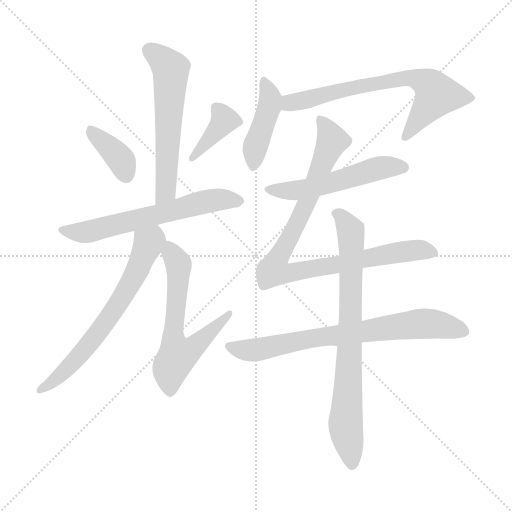
t = 0.00 s
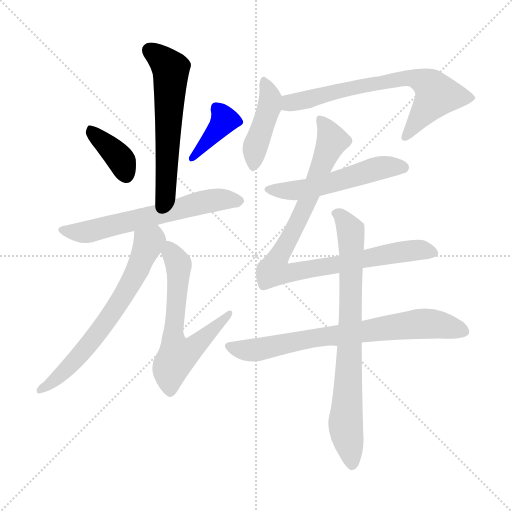
t = 1.80 s
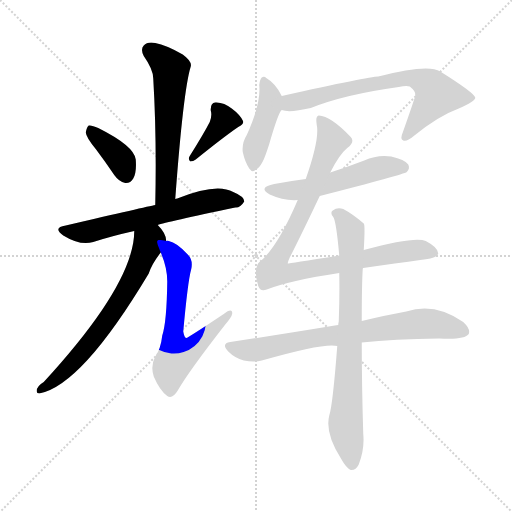
t = 3.61 s
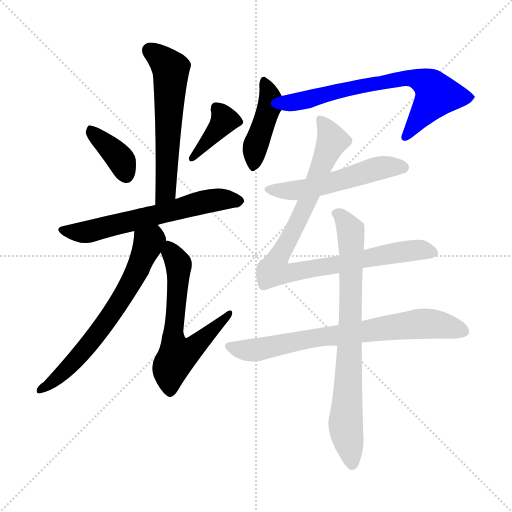
t = 5.41 s
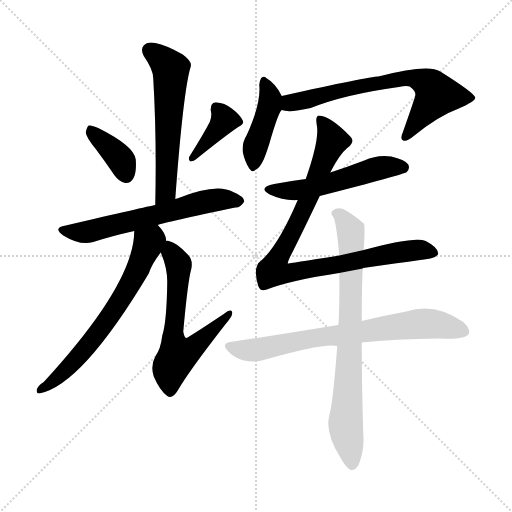
t = 7.22 s
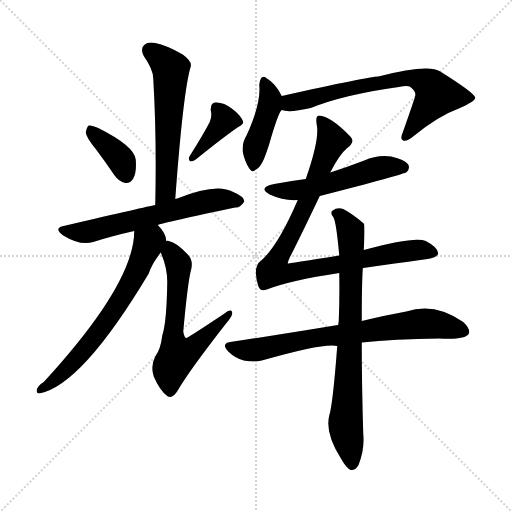
t = 9.02 s

The animated SVG that drew these frames (rendered in a browser with its animation timeline set to each time). Animation: 12 CSS @keyframes rules; one cycle of 9.02 s.

<svg version="1.1" viewBox="0 0 1024 1024" xmlns="http://www.w3.org/2000/svg">
  <g stroke="lightgray" stroke-dasharray="1,1" stroke-width="1" transform="scale(4, 4)">
    <line x1="0" y1="0" x2="256" y2="256"></line>
    <line x1="256" y1="0" x2="0" y2="256"></line>
    <line x1="128" y1="0" x2="128" y2="256"></line>
    <line x1="0" y1="128" x2="256" y2="128"></line>
  </g>
<g transform="scale(1, -1) translate(0, -900)">
   <style type="text/css">
    @keyframes keyframes0 {
      from {
       stroke: blue;
       stroke-dashoffset: 582;
       stroke-width: 128;
       }
       65% {
       animation-timing-function: step-end;
       stroke: blue;
       stroke-dashoffset: 0;
       stroke-width: 128;
       }
       to {
       stroke: black;
       stroke-width: 1024;
       }
       }
       #make-me-a-hanzi-animation-0 {
         animation: keyframes0 0.723633s both;
         animation-delay: 0.000000s;
         animation-timing-function: linear;
       }
    @keyframes keyframes1 {
      from {
       stroke: blue;
       stroke-dashoffset: 373;
       stroke-width: 128;
       }
       55% {
       animation-timing-function: step-end;
       stroke: blue;
       stroke-dashoffset: 0;
       stroke-width: 128;
       }
       to {
       stroke: black;
       stroke-width: 1024;
       }
       }
       #make-me-a-hanzi-animation-1 {
         animation: keyframes1 0.553548s both;
         animation-delay: 0.723633s;
         animation-timing-function: linear;
       }
    @keyframes keyframes2 {
      from {
       stroke: blue;
       stroke-dashoffset: 384;
       stroke-width: 128;
       }
       56% {
       animation-timing-function: step-end;
       stroke: blue;
       stroke-dashoffset: 0;
       stroke-width: 128;
       }
       to {
       stroke: black;
       stroke-width: 1024;
       }
       }
       #make-me-a-hanzi-animation-2 {
         animation: keyframes2 0.562500s both;
         animation-delay: 1.277181s;
         animation-timing-function: linear;
       }
    @keyframes keyframes3 {
      from {
       stroke: blue;
       stroke-dashoffset: 616;
       stroke-width: 128;
       }
       67% {
       animation-timing-function: step-end;
       stroke: blue;
       stroke-dashoffset: 0;
       stroke-width: 128;
       }
       to {
       stroke: black;
       stroke-width: 1024;
       }
       }
       #make-me-a-hanzi-animation-3 {
         animation: keyframes3 0.751302s both;
         animation-delay: 1.839681s;
         animation-timing-function: linear;
       }
    @keyframes keyframes4 {
      from {
       stroke: blue;
       stroke-dashoffset: 654;
       stroke-width: 128;
       }
       68% {
       animation-timing-function: step-end;
       stroke: blue;
       stroke-dashoffset: 0;
       stroke-width: 128;
       }
       to {
       stroke: black;
       stroke-width: 1024;
       }
       }
       #make-me-a-hanzi-animation-4 {
         animation: keyframes4 0.782227s both;
         animation-delay: 2.590983s;
         animation-timing-function: linear;
       }
    @keyframes keyframes5 {
      from {
       stroke: blue;
       stroke-dashoffset: 616;
       stroke-width: 128;
       }
       67% {
       animation-timing-function: step-end;
       stroke: blue;
       stroke-dashoffset: 0;
       stroke-width: 128;
       }
       to {
       stroke: black;
       stroke-width: 1024;
       }
       }
       #make-me-a-hanzi-animation-5 {
         animation: keyframes5 0.751302s both;
         animation-delay: 3.373210s;
         animation-timing-function: linear;
       }
    @keyframes keyframes6 {
      from {
       stroke: blue;
       stroke-dashoffset: 426;
       stroke-width: 128;
       }
       58% {
       animation-timing-function: step-end;
       stroke: blue;
       stroke-dashoffset: 0;
       stroke-width: 128;
       }
       to {
       stroke: black;
       stroke-width: 1024;
       }
       }
       #make-me-a-hanzi-animation-6 {
         animation: keyframes6 0.596680s both;
         animation-delay: 4.124512s;
         animation-timing-function: linear;
       }
    @keyframes keyframes7 {
      from {
       stroke: blue;
       stroke-dashoffset: 686;
       stroke-width: 128;
       }
       69% {
       animation-timing-function: step-end;
       stroke: blue;
       stroke-dashoffset: 0;
       stroke-width: 128;
       }
       to {
       stroke: black;
       stroke-width: 1024;
       }
       }
       #make-me-a-hanzi-animation-7 {
         animation: keyframes7 0.808268s both;
         animation-delay: 4.721191s;
         animation-timing-function: linear;
       }
    @keyframes keyframes8 {
      from {
       stroke: blue;
       stroke-dashoffset: 529;
       stroke-width: 128;
       }
       63% {
       animation-timing-function: step-end;
       stroke: blue;
       stroke-dashoffset: 0;
       stroke-width: 128;
       }
       to {
       stroke: black;
       stroke-width: 1024;
       }
       }
       #make-me-a-hanzi-animation-8 {
         animation: keyframes8 0.680501s both;
         animation-delay: 5.529460s;
         animation-timing-function: linear;
       }
    @keyframes keyframes9 {
      from {
       stroke: blue;
       stroke-dashoffset: 900;
       stroke-width: 128;
       }
       75% {
       animation-timing-function: step-end;
       stroke: blue;
       stroke-dashoffset: 0;
       stroke-width: 128;
       }
       to {
       stroke: black;
       stroke-width: 1024;
       }
       }
       #make-me-a-hanzi-animation-9 {
         animation: keyframes9 0.982422s both;
         animation-delay: 6.209961s;
         animation-timing-function: linear;
       }
    @keyframes keyframes10 {
      from {
       stroke: blue;
       stroke-dashoffset: 732;
       stroke-width: 128;
       }
       70% {
       animation-timing-function: step-end;
       stroke: blue;
       stroke-dashoffset: 0;
       stroke-width: 128;
       }
       to {
       stroke: black;
       stroke-width: 1024;
       }
       }
       #make-me-a-hanzi-animation-10 {
         animation: keyframes10 0.845703s both;
         animation-delay: 7.192383s;
         animation-timing-function: linear;
       }
    @keyframes keyframes11 {
      from {
       stroke: blue;
       stroke-dashoffset: 768;
       stroke-width: 128;
       }
       71% {
       animation-timing-function: step-end;
       stroke: blue;
       stroke-dashoffset: 0;
       stroke-width: 128;
       }
       to {
       stroke: black;
       stroke-width: 1024;
       }
       }
       #make-me-a-hanzi-animation-11 {
         animation: keyframes11 0.875000s both;
         animation-delay: 8.038086s;
         animation-timing-function: linear;
       }
</style>
<path d="M 350.5 502.0 Q 366.5 719.0 381.5 767.0 Q 384.5 777.0 365.5 791.0 Q 332.5 810.0 310.5 814.0 Q 294.5 817.0 287.5 809.0 Q 280.5 802.0 287.5 788.0 Q 306.5 761.0 306.5 743.0 Q 313.5 626.0 310.5 490.0 C 309.5 460.0 348.5 472.0 350.5 502.0 Z" fill="lightgray"></path> 
<path d="M 191.5 602.0 Q 209.5 578.0 228.5 550.0 Q 237.5 537.0 250.5 534.0 Q 260.5 533.0 266.5 543.0 Q 273.5 555.0 271.5 581.0 Q 268.5 608.0 196.5 644.0 Q 183.5 650.0 177.5 649.0 Q 173.5 646.0 171.5 635.0 Q 172.5 625.0 191.5 602.0 Z" fill="lightgray"></path> 
<path d="M 419.5 656.0 Q 406.5 631.0 379.5 588.0 Q 375.5 582.0 380.5 577.0 Q 386.5 577.0 391.5 581.0 Q 448.5 627.0 476.5 646.0 Q 489.5 652.0 485.5 659.0 Q 479.5 671.0 463.5 683.0 Q 447.5 696.0 430.5 695.0 Q 420.5 694.0 421.5 679.0 Q 424.5 669.0 419.5 656.0 Z" fill="lightgray"></path> 
<path d="M 315.5 450.0 Q 331.5 456.0 470.5 485.0 Q 480.5 484.0 488.5 497.0 Q 488.5 507.0 466.5 516.0 Q 433.5 535.0 354.5 503.0 Q 351.5 503.0 350.5 502.0 L 310.5 490.0 Q 294.5 487.0 131.5 449.0 Q 104.5 445.0 126.5 429.0 Q 160.5 408.0 186.5 416.0 Q 223.5 428.0 268.5 438.0 L 315.5 450.0 Z" fill="lightgray"></path> 
<path d="M 332.5 418.0 Q 332.5 433.0 315.5 450.0 C 295.5 473.0 270.5 468.0 268.5 438.0 Q 268.5 333.0 87.5 136.0 Q 72.5 127.0 73.5 117.0 Q 73.5 113.0 78.5 113.0 Q 163.5 129.0 297.5 353.0 Q 303.5 372.0 321.5 395.0 C 333.5 412.0 333.5 412.0 332.5 418.0 Z" fill="lightgray"></path> 
<path d="M 321.5 395.0 Q 334.5 365.0 334.5 337.0 Q 333.5 256.0 324.5 229.0 Q 321.5 202.0 310.5 187.0 Q 300.5 168.0 307.5 147.0 Q 319.5 119.0 334.5 108.0 Q 344.5 101.0 355.5 119.0 Q 376.5 156.0 450.5 251.0 Q 463.5 266.0 464.5 273.0 Q 464.5 285.0 447.5 272.0 Q 375.5 224.0 372.5 224.0 Q 368.5 225.0 366.5 237.0 Q 375.5 337.0 382.5 362.0 Q 386.5 380.0 375.5 391.0 Q 353.5 415.0 337.5 418.0 Q 334.5 419.0 332.5 418.0 C 310.5 422.0 310.5 422.0 321.5 395.0 Z" fill="lightgray"></path> 
<path d="M 563.5 708.0 Q 551.5 733.0 532.5 744.0 Q 528.5 748.0 523.5 745.0 Q 519.5 741.0 518.5 730.0 Q 522.5 694.0 493.5 630.0 Q 483.5 614.0 485.5 596.0 Q 489.5 577.0 498.5 563.0 Q 505.5 553.0 511.5 561.0 Q 517.5 562.0 525.5 577.0 Q 529.5 584.0 538.5 612.0 Q 556.5 675.0 563.5 680.0 C 571.5 692.0 571.5 692.0 563.5 708.0 Z" fill="lightgray"></path> 
<path d="M 563.5 680.0 Q 578.5 674.0 621.5 684.0 Q 688.5 711.0 797.5 726.0 Q 812.5 729.0 819.5 727.0 Q 832.5 717.0 830.5 709.0 Q 830.5 706.0 805.5 635.0 Q 799.5 622.0 806.5 619.0 Q 813.5 616.0 827.5 628.0 Q 876.5 668.0 917.5 683.0 Q 951.5 698.0 950.5 705.0 Q 947.5 715.0 880.5 757.0 Q 856.5 773.0 756.5 747.0 Q 738.5 747.0 563.5 708.0 C 534.5 701.0 533.5 685.0 563.5 680.0 Z" fill="lightgray"></path> 
<path d="M 639.5 508.0 Q 807.5 551.0 813.5 556.0 Q 820.5 563.0 816.5 571.0 Q 809.5 581.0 782.5 587.0 Q 754.5 591.0 728.5 579.0 Q 694.5 566.0 660.5 555.0 L 611.5 542.0 Q 580.5 538.0 548.5 532.0 Q 514.5 525.0 539.5 511.0 Q 567.5 498.0 595.5 500.0 L 639.5 508.0 Z" fill="lightgray"></path> 
<path d="M 725.5 363.0 Q 725.5 364.0 726.5 364.0 Q 795.5 374.0 840.5 380.0 Q 874.5 383.0 876.5 393.0 Q 876.5 405.0 851.5 418.0 Q 830.5 428.0 727.5 400.0 L 678.5 389.0 Q 576.5 373.0 575.5 373.0 Q 575.5 376.0 579.5 385.0 Q 601.5 428.0 639.5 508.0 L 660.5 555.0 Q 678.5 591.0 694.5 604.0 Q 710.5 616.0 701.5 626.0 Q 661.5 668.0 637.5 669.0 Q 630.5 668.0 633.5 650.0 Q 639.5 622.0 611.5 542.0 L 595.5 500.0 Q 556.5 409.0 522.5 379.0 Q 504.5 367.0 516.5 328.0 Q 520.5 316.0 533.5 321.0 Q 579.5 339.0 678.5 354.0 L 725.5 363.0 Z" fill="lightgray"></path> 
<path d="M 723.5 215.0 Q 787.5 222.0 878.5 223.0 Q 929.5 220.0 937.5 232.0 Q 941.5 242.0 926.5 256.0 Q 869.5 296.0 812.5 277.0 Q 773.5 270.0 723.5 258.0 L 676.5 250.0 Q 672.5 250.0 669.5 249.0 Q 573.5 233.0 460.5 216.0 Q 441.5 213.0 456.5 197.0 Q 469.5 184.0 487.5 179.0 Q 508.5 175.0 523.5 179.0 Q 649.5 215.0 674.5 208.0 L 723.5 215.0 Z" fill="lightgray"></path> 
<path d="M 674.5 208.0 Q 665.5 90.0 658.5 69.0 Q 649.5 33.0 682.5 -18.0 Q 692.5 -36.0 701.5 -40.0 Q 711.5 -41.0 717.5 -29.0 Q 729.5 2.0 726.5 32.0 Q 723.5 129.0 723.5 215.0 L 723.5 258.0 Q 723.5 330.0 725.5 363.0 L 727.5 400.0 Q 730.5 451.0 727.5 453.0 Q 705.5 472.0 686.5 482.0 Q 674.5 486.0 665.5 479.0 Q 659.5 475.0 666.5 466.0 Q 672.5 457.0 678.5 389.0 L 678.5 354.0 Q 679.5 311.0 677.5 257.0 Q 676.5 254.0 676.5 250.0 L 674.5 208.0 Z" fill="lightgray"></path> 
      <clipPath id="make-me-a-hanzi-clip-0">
      <path d="M 350.5 502.0 Q 366.5 719.0 381.5 767.0 Q 384.5 777.0 365.5 791.0 Q 332.5 810.0 310.5 814.0 Q 294.5 817.0 287.5 809.0 Q 280.5 802.0 287.5 788.0 Q 306.5 761.0 306.5 743.0 Q 313.5 626.0 310.5 490.0 C 309.5 460.0 348.5 472.0 350.5 502.0 Z" fill="lightgray"></path>
      </clipPath>
      <path clip-path="url(#make-me-a-hanzi-clip-0)" d="M 299.5 799.0 L 341.5 762.0 L 332.5 519.0 L 315.5 498.0 " fill="none" id="make-me-a-hanzi-animation-0" stroke-dasharray="454 908" stroke-linecap="round"></path>

      <clipPath id="make-me-a-hanzi-clip-1">
      <path d="M 191.5 602.0 Q 209.5 578.0 228.5 550.0 Q 237.5 537.0 250.5 534.0 Q 260.5 533.0 266.5 543.0 Q 273.5 555.0 271.5 581.0 Q 268.5 608.0 196.5 644.0 Q 183.5 650.0 177.5 649.0 Q 173.5 646.0 171.5 635.0 Q 172.5 625.0 191.5 602.0 Z" fill="lightgray"></path>
      </clipPath>
      <path clip-path="url(#make-me-a-hanzi-clip-1)" d="M 180.5 639.0 L 239.5 583.0 L 252.5 550.0 " fill="none" id="make-me-a-hanzi-animation-1" stroke-dasharray="245 490" stroke-linecap="round"></path>

      <clipPath id="make-me-a-hanzi-clip-2">
      <path d="M 419.5 656.0 Q 406.5 631.0 379.5 588.0 Q 375.5 582.0 380.5 577.0 Q 386.5 577.0 391.5 581.0 Q 448.5 627.0 476.5 646.0 Q 489.5 652.0 485.5 659.0 Q 479.5 671.0 463.5 683.0 Q 447.5 696.0 430.5 695.0 Q 420.5 694.0 421.5 679.0 Q 424.5 669.0 419.5 656.0 Z" fill="lightgray"></path>
      </clipPath>
      <path clip-path="url(#make-me-a-hanzi-clip-2)" d="M 432.5 683.0 L 448.5 660.0 L 384.5 583.0 " fill="none" id="make-me-a-hanzi-animation-2" stroke-dasharray="256 512" stroke-linecap="round"></path>

      <clipPath id="make-me-a-hanzi-clip-3">
      <path d="M 315.5 450.0 Q 331.5 456.0 470.5 485.0 Q 480.5 484.0 488.5 497.0 Q 488.5 507.0 466.5 516.0 Q 433.5 535.0 354.5 503.0 Q 351.5 503.0 350.5 502.0 L 310.5 490.0 Q 294.5 487.0 131.5 449.0 Q 104.5 445.0 126.5 429.0 Q 160.5 408.0 186.5 416.0 Q 223.5 428.0 268.5 438.0 L 315.5 450.0 Z" fill="lightgray"></path>
      </clipPath>
      <path clip-path="url(#make-me-a-hanzi-clip-3)" d="M 126.5 440.0 L 167.5 435.0 L 418.5 498.0 L 478.5 498.0 " fill="none" id="make-me-a-hanzi-animation-3" stroke-dasharray="488 976" stroke-linecap="round"></path>

      <clipPath id="make-me-a-hanzi-clip-4">
      <path d="M 332.5 418.0 Q 332.5 433.0 315.5 450.0 C 295.5 473.0 270.5 468.0 268.5 438.0 Q 268.5 333.0 87.5 136.0 Q 72.5 127.0 73.5 117.0 Q 73.5 113.0 78.5 113.0 Q 163.5 129.0 297.5 353.0 Q 303.5 372.0 321.5 395.0 C 333.5 412.0 333.5 412.0 332.5 418.0 Z" fill="lightgray"></path>
      </clipPath>
      <path clip-path="url(#make-me-a-hanzi-clip-4)" d="M 312.5 438.0 L 273.5 354.0 L 227.5 277.0 L 143.5 172.0 L 80.5 120.0 " fill="none" id="make-me-a-hanzi-animation-4" stroke-dasharray="526 1052" stroke-linecap="round"></path>

      <clipPath id="make-me-a-hanzi-clip-5">
      <path d="M 321.5 395.0 Q 334.5 365.0 334.5 337.0 Q 333.5 256.0 324.5 229.0 Q 321.5 202.0 310.5 187.0 Q 300.5 168.0 307.5 147.0 Q 319.5 119.0 334.5 108.0 Q 344.5 101.0 355.5 119.0 Q 376.5 156.0 450.5 251.0 Q 463.5 266.0 464.5 273.0 Q 464.5 285.0 447.5 272.0 Q 375.5 224.0 372.5 224.0 Q 368.5 225.0 366.5 237.0 Q 375.5 337.0 382.5 362.0 Q 386.5 380.0 375.5 391.0 Q 353.5 415.0 337.5 418.0 Q 334.5 419.0 332.5 418.0 C 310.5 422.0 310.5 422.0 321.5 395.0 Z" fill="lightgray"></path>
      </clipPath>
      <path clip-path="url(#make-me-a-hanzi-clip-5)" d="M 335.5 410.0 L 357.5 371.0 L 346.5 240.0 L 354.5 189.0 L 392.5 209.0 L 456.5 271.0 " fill="none" id="make-me-a-hanzi-animation-5" stroke-dasharray="488 976" stroke-linecap="round"></path>

      <clipPath id="make-me-a-hanzi-clip-6">
      <path d="M 563.5 708.0 Q 551.5 733.0 532.5 744.0 Q 528.5 748.0 523.5 745.0 Q 519.5 741.0 518.5 730.0 Q 522.5 694.0 493.5 630.0 Q 483.5 614.0 485.5 596.0 Q 489.5 577.0 498.5 563.0 Q 505.5 553.0 511.5 561.0 Q 517.5 562.0 525.5 577.0 Q 529.5 584.0 538.5 612.0 Q 556.5 675.0 563.5 680.0 C 571.5 692.0 571.5 692.0 563.5 708.0 Z" fill="lightgray"></path>
      </clipPath>
      <path clip-path="url(#make-me-a-hanzi-clip-6)" d="M 527.5 736.0 L 537.5 718.0 L 539.5 689.0 L 510.5 608.0 L 506.5 574.0 " fill="none" id="make-me-a-hanzi-animation-6" stroke-dasharray="298 596" stroke-linecap="round"></path>

      <clipPath id="make-me-a-hanzi-clip-7">
      <path d="M 563.5 680.0 Q 578.5 674.0 621.5 684.0 Q 688.5 711.0 797.5 726.0 Q 812.5 729.0 819.5 727.0 Q 832.5 717.0 830.5 709.0 Q 830.5 706.0 805.5 635.0 Q 799.5 622.0 806.5 619.0 Q 813.5 616.0 827.5 628.0 Q 876.5 668.0 917.5 683.0 Q 951.5 698.0 950.5 705.0 Q 947.5 715.0 880.5 757.0 Q 856.5 773.0 756.5 747.0 Q 738.5 747.0 563.5 708.0 C 534.5 701.0 533.5 685.0 563.5 680.0 Z" fill="lightgray"></path>
      </clipPath>
      <path clip-path="url(#make-me-a-hanzi-clip-7)" d="M 569.5 687.0 L 582.5 696.0 L 668.5 717.0 L 793.5 742.0 L 831.5 743.0 L 862.5 727.0 L 873.5 711.0 L 810.5 626.0 " fill="none" id="make-me-a-hanzi-animation-7" stroke-dasharray="558 1116" stroke-linecap="round"></path>

      <clipPath id="make-me-a-hanzi-clip-8">
      <path d="M 639.5 508.0 Q 807.5 551.0 813.5 556.0 Q 820.5 563.0 816.5 571.0 Q 809.5 581.0 782.5 587.0 Q 754.5 591.0 728.5 579.0 Q 694.5 566.0 660.5 555.0 L 611.5 542.0 Q 580.5 538.0 548.5 532.0 Q 514.5 525.0 539.5 511.0 Q 567.5 498.0 595.5 500.0 L 639.5 508.0 Z" fill="lightgray"></path>
      </clipPath>
      <path clip-path="url(#make-me-a-hanzi-clip-8)" d="M 541.5 523.0 L 564.5 518.0 L 614.5 522.0 L 763.5 565.0 L 807.5 565.0 " fill="none" id="make-me-a-hanzi-animation-8" stroke-dasharray="401 802" stroke-linecap="round"></path>

      <clipPath id="make-me-a-hanzi-clip-9">
      <path d="M 725.5 363.0 Q 725.5 364.0 726.5 364.0 Q 795.5 374.0 840.5 380.0 Q 874.5 383.0 876.5 393.0 Q 876.5 405.0 851.5 418.0 Q 830.5 428.0 727.5 400.0 L 678.5 389.0 Q 576.5 373.0 575.5 373.0 Q 575.5 376.0 579.5 385.0 Q 601.5 428.0 639.5 508.0 L 660.5 555.0 Q 678.5 591.0 694.5 604.0 Q 710.5 616.0 701.5 626.0 Q 661.5 668.0 637.5 669.0 Q 630.5 668.0 633.5 650.0 Q 639.5 622.0 611.5 542.0 L 595.5 500.0 Q 556.5 409.0 522.5 379.0 Q 504.5 367.0 516.5 328.0 Q 520.5 316.0 533.5 321.0 Q 579.5 339.0 678.5 354.0 L 725.5 363.0 Z" fill="lightgray"></path>
      </clipPath>
      <path clip-path="url(#make-me-a-hanzi-clip-9)" d="M 641.5 661.0 L 664.5 618.0 L 604.5 474.0 L 557.5 386.0 L 575.5 380.0 L 579.5 354.0 L 787.5 395.0 L 842.5 400.0 L 868.5 395.0 " fill="none" id="make-me-a-hanzi-animation-9" stroke-dasharray="772 1544" stroke-linecap="round"></path>

      <clipPath id="make-me-a-hanzi-clip-10">
      <path d="M 723.5 215.0 Q 787.5 222.0 878.5 223.0 Q 929.5 220.0 937.5 232.0 Q 941.5 242.0 926.5 256.0 Q 869.5 296.0 812.5 277.0 Q 773.5 270.0 723.5 258.0 L 676.5 250.0 Q 672.5 250.0 669.5 249.0 Q 573.5 233.0 460.5 216.0 Q 441.5 213.0 456.5 197.0 Q 469.5 184.0 487.5 179.0 Q 508.5 175.0 523.5 179.0 Q 649.5 215.0 674.5 208.0 L 723.5 215.0 Z" fill="lightgray"></path>
      </clipPath>
      <path clip-path="url(#make-me-a-hanzi-clip-10)" d="M 459.5 206.0 L 496.5 199.0 L 530.5 202.0 L 637.5 226.0 L 848.5 253.0 L 928.5 237.0 " fill="none" id="make-me-a-hanzi-animation-10" stroke-dasharray="604 1208" stroke-linecap="round"></path>

      <clipPath id="make-me-a-hanzi-clip-11">
      <path d="M 674.5 208.0 Q 665.5 90.0 658.5 69.0 Q 649.5 33.0 682.5 -18.0 Q 692.5 -36.0 701.5 -40.0 Q 711.5 -41.0 717.5 -29.0 Q 729.5 2.0 726.5 32.0 Q 723.5 129.0 723.5 215.0 L 723.5 258.0 Q 723.5 330.0 725.5 363.0 L 727.5 400.0 Q 730.5 451.0 727.5 453.0 Q 705.5 472.0 686.5 482.0 Q 674.5 486.0 665.5 479.0 Q 659.5 475.0 666.5 466.0 Q 672.5 457.0 678.5 389.0 L 678.5 354.0 Q 679.5 311.0 677.5 257.0 Q 676.5 254.0 676.5 250.0 L 674.5 208.0 Z" fill="lightgray"></path>
      </clipPath>
      <path clip-path="url(#make-me-a-hanzi-clip-11)" d="M 673.5 473.0 L 701.5 439.0 L 703.5 412.0 L 691.5 43.0 L 703.5 -28.0 " fill="none" id="make-me-a-hanzi-animation-11" stroke-dasharray="640 1280" stroke-linecap="round"></path>

</g>
</svg>
